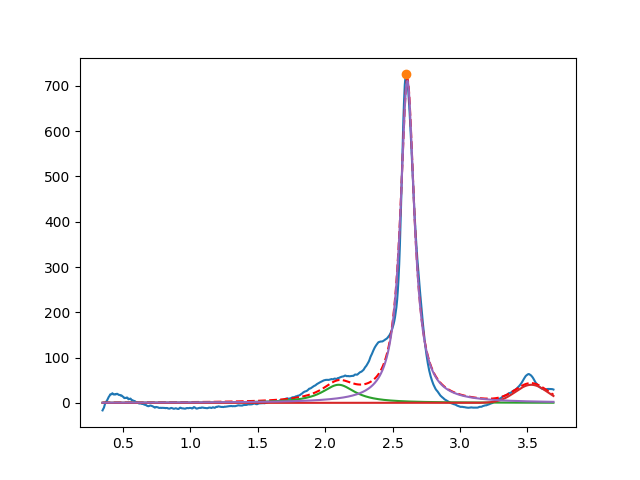

Values plotted in this chart, from the file beside it:
2.099999999999999645e+00, 3.999999999999999289e+01, 2.999999999999999334e-01, 8.192310015338981657e-21
3.528480771010968020e+00, 3.999999999999999289e+01, 2.792768659714437440e-01, 9.999999999999998890e-01
2.609624039101273940e+00, 7.119093147908250785e+02, 1.241010823775346300e-01, 5.872377839369264806e-25
